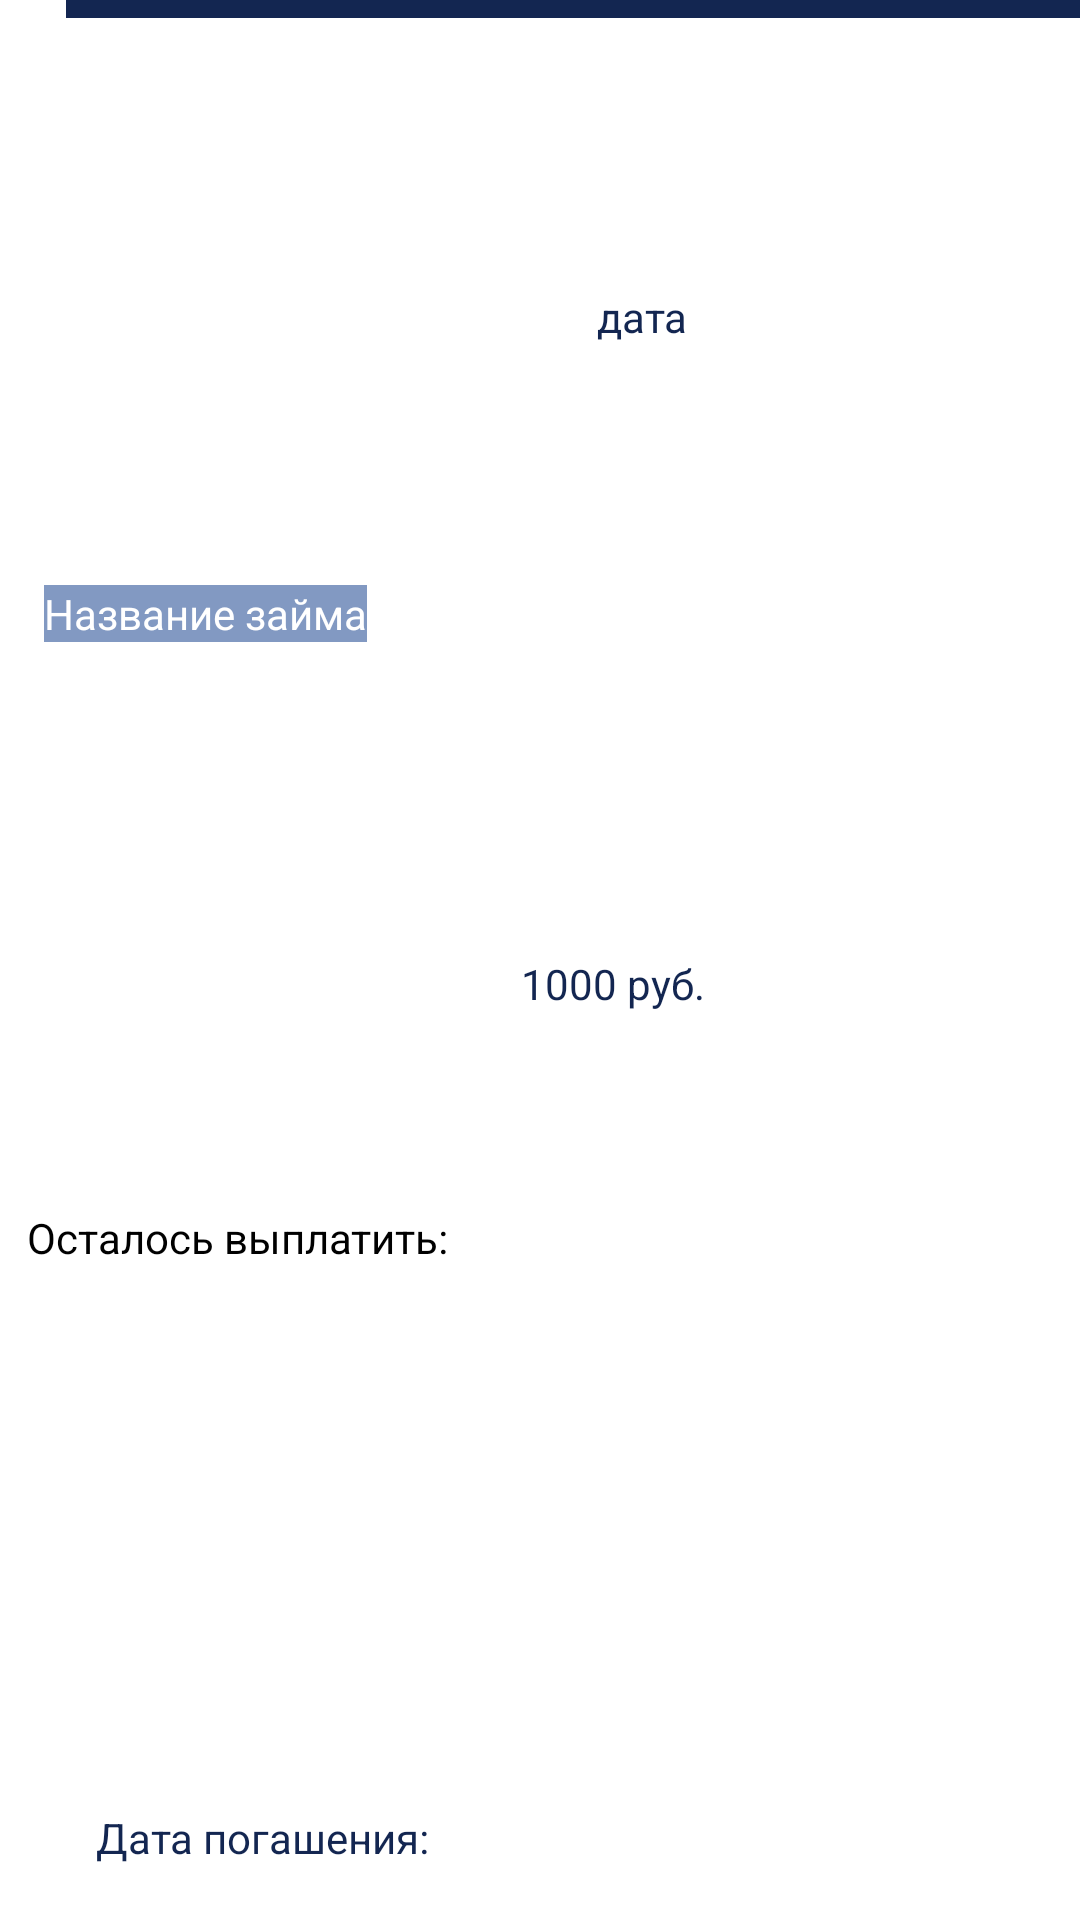

Reconstruct the res/layout file that produces this screen, plus the resources it refers to.
<!-- AndroidManifest.xml: application theme Theme.LoansApp -->
<!-- res/layout/loans_list_item.xml -->
<?xml version="1.0" encoding="utf-8"?>
<androidx.constraintlayout.widget.ConstraintLayout xmlns:android="http://schemas.android.com/apk/res/android"
    xmlns:app="http://schemas.android.com/apk/res-auto"
    xmlns:tools="http://schemas.android.com/tools"
    android:layout_width="match_parent"
    android:layout_height="wrap_content"
    >


    <View
        android:id="@+id/view"
        android:layout_width="340sp"
        android:layout_height="6sp"
        android:layout_marginStart="22sp"
        android:layout_marginEnd="22sp"
        android:background="@color/main_color"
        android:fadingEdge="horizontal"
        app:layout_constraintStart_toStartOf="parent"
        app:layout_constraintTop_toTopOf="parent"
        tools:ignore="SmallSp" />

    <TextView
        android:id="@+id/loanIdTextView"
        android:layout_width="wrap_content"
        android:layout_height="wrap_content"
        android:layout_marginStart="40dp"
        android:layout_marginTop="26dp"
        android:layout_marginEnd="263dp"
        android:layout_marginBottom="10dp"
        android:background="@color/additional_Color_1"
        android:text="Название займа"
        android:textColor="@color/white"
        app:layout_constraintBottom_toTopOf="@+id/textView5"
        app:layout_constraintEnd_toEndOf="parent"
        app:layout_constraintStart_toStartOf="parent"
        app:layout_constraintTop_toTopOf="parent">

    </TextView>

    <TextView
        android:id="@+id/textView5"
        android:layout_width="wrap_content"
        android:layout_height="wrap_content"
        android:layout_marginStart="40dp"
        android:layout_marginTop="10sp"
        android:layout_marginEnd="12dp"
        android:layout_marginBottom="12dp"
        android:text="Осталось выплатить:"
        android:textColor="@color/black"
        app:layout_constraintBottom_toTopOf="@+id/textView"
        app:layout_constraintEnd_toStartOf="@+id/amountTextView"
        app:layout_constraintStart_toStartOf="parent"
        app:layout_constraintTop_toBottomOf="@+id/loanIdTextView" />

    <TextView
        android:id="@+id/amountTextView"
        android:layout_width="wrap_content"
        android:layout_height="wrap_content"
        android:layout_marginStart="12dp"
        android:layout_marginTop="10sp"
        android:layout_marginEnd="156dp"
        android:layout_marginBottom="20dp"
        android:text="1000 руб."
        android:textColor="@color/main_color"
        app:layout_constraintBottom_toBottomOf="parent"
        app:layout_constraintEnd_toEndOf="parent"
        app:layout_constraintStart_toEndOf="@+id/textView5"
        app:layout_constraintTop_toBottomOf="@+id/loanIdTextView"
        app:layout_constraintVertical_bias="0.25" />

    <TextView
        android:id="@+id/expirationDateTextView"
        android:layout_width="85dp"
        android:layout_height="23dp"
        android:layout_marginStart="24dp"

        android:layout_marginTop="90dp"
        android:text="дата"
        android:textColor="@color/main_color"
        app:layout_constraintStart_toEndOf="@+id/textView"
        app:layout_constraintTop_toBottomOf="@+id/view" />

    <TextView
        android:id="@+id/textView"
        android:layout_width="143dp"
        android:layout_height="21dp"
        android:layout_marginStart="32dp"
        android:layout_marginTop="10dp"
        android:layout_marginBottom="16dp"
        android:text="Дата погашения:"
        android:textColor="@color/main_color"
        app:layout_constraintBottom_toBottomOf="parent"
        app:layout_constraintStart_toStartOf="parent"
        app:layout_constraintTop_toBottomOf="@+id/amountTextView"
        app:layout_constraintVertical_bias="1.0" />


</androidx.constraintlayout.widget.ConstraintLayout>
<!-- resources referenced by this layout -->
<resources>
  <color name="additional_Color_1">#8299C2</color>
  <color name="black">#FF000000</color>
  <color name="main_color">#132651</color>
  <color name="white">#FFFFFFFF</color>
  <style name="Theme.LoansApp" parent="Theme.MaterialComponents.DayNight.DarkActionBar">
          <item name="windowActionBar">false</item>
          <item name="windowNoTitle">true</item>
          <item name="android:windowFullscreen">true</item>
          
          <item name="colorPrimary">@color/purple_500</item>
          <item name="colorPrimaryVariant">@color/purple_700</item>
          <item name="colorOnPrimary">@color/white</item>
          
          <item name="colorSecondary">@color/teal_200</item>
          <item name="colorSecondaryVariant">@color/teal_700</item>
          <item name="colorOnSecondary">@color/black</item>
          
          <item name="android:statusBarColor" tools:targetApi="l">?attr/colorPrimaryVariant</item>
          
      </style>
  <color name="purple_500">#FF6200EE</color>
  <color name="purple_700">#FF3700B3</color>
  <color name="teal_200">#FF03DAC5</color>
  <color name="teal_700">#FF018786</color>
</resources>
